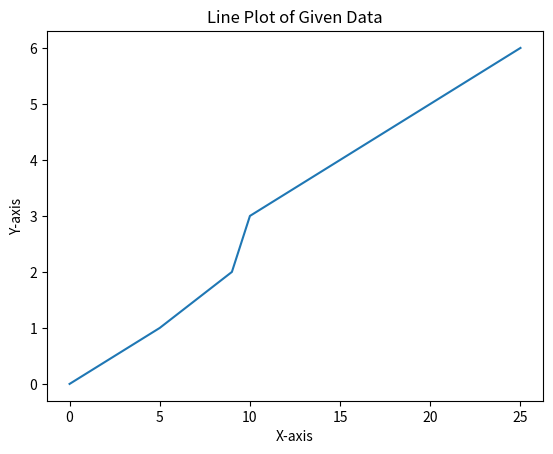

Recreate this plot in Python.
import matplotlib.pyplot as plt

# Given data
x = [0, 5, 9, 10, 15, 20, 25]
y = [0, 1, 2, 3, 4, 5, 6]

# Create the plot
plt.plot(x, y)

# Add title and labels
plt.title('Line Plot of Given Data')
plt.xlabel('X-axis')
plt.ylabel('Y-axis')

# Show the plot
plt.show()


